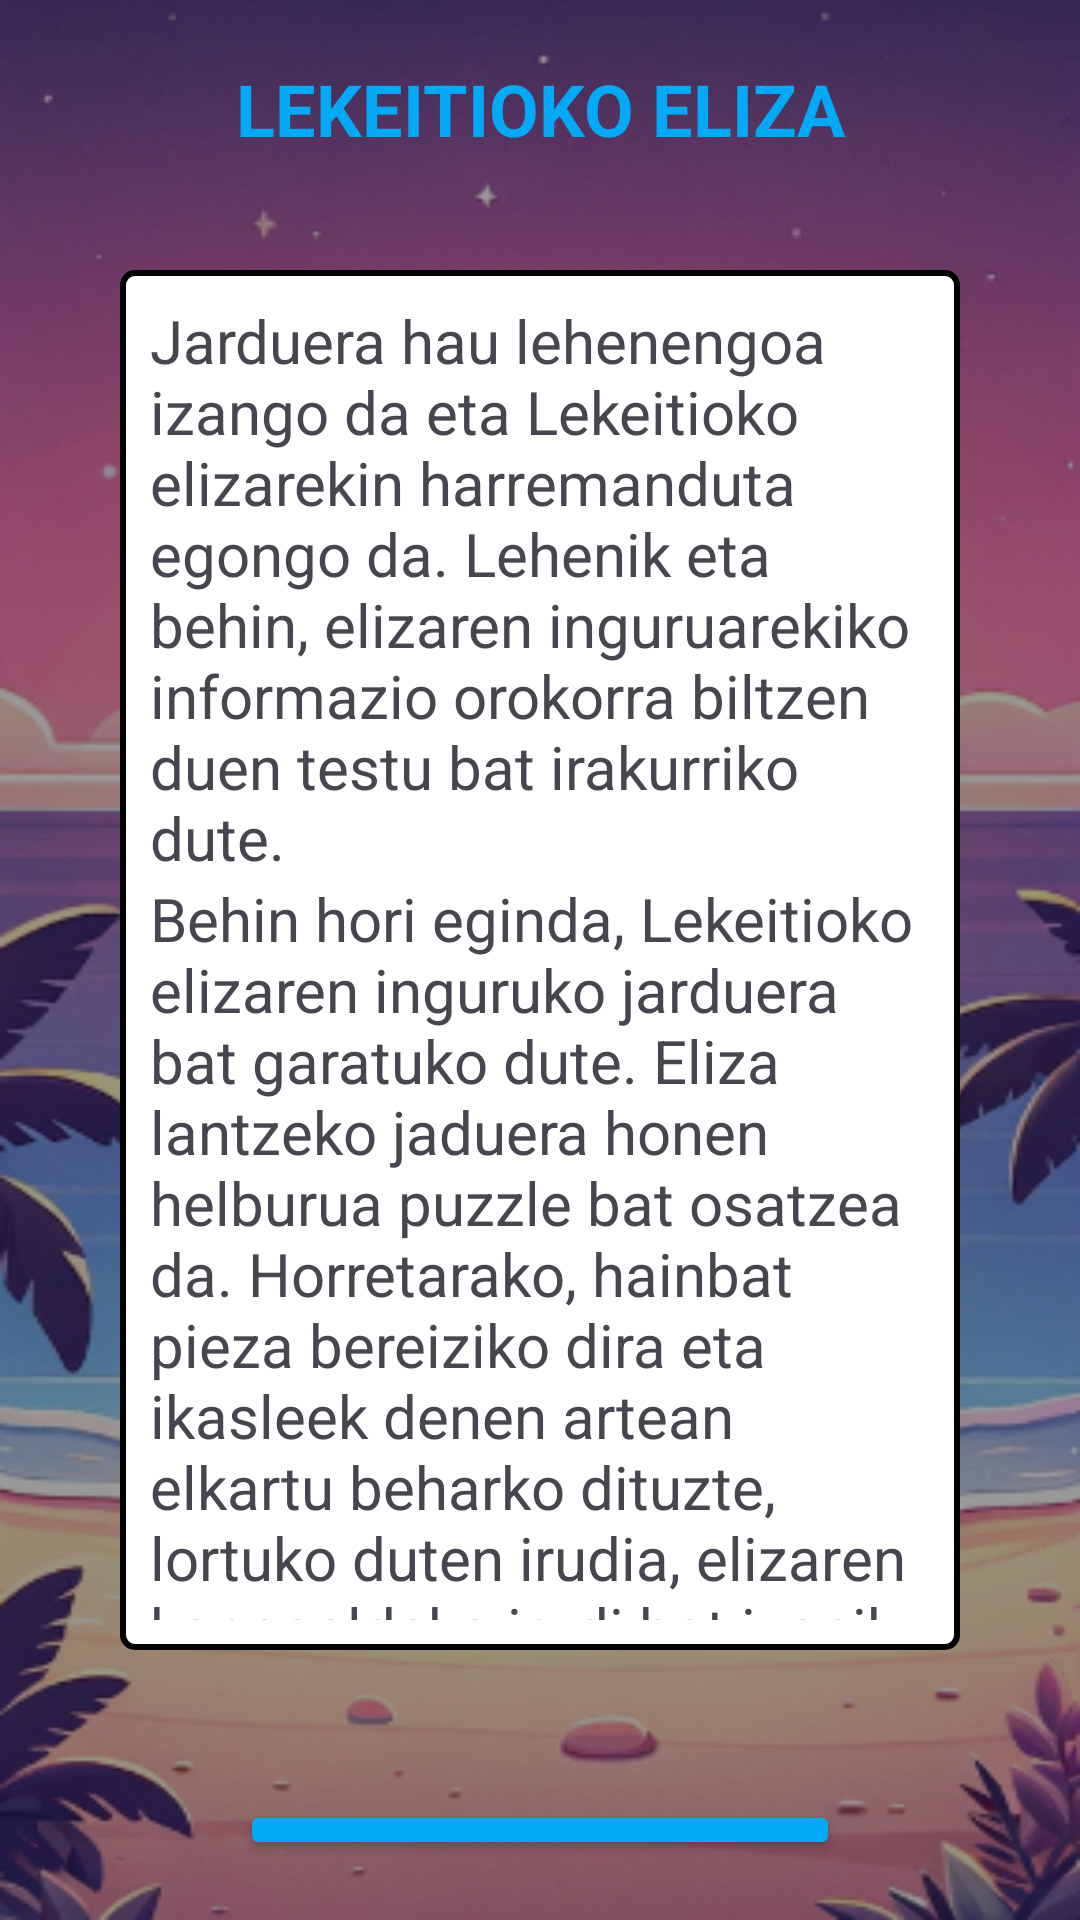

Android layout source for this screen:
<!-- AndroidManifest.xml: application theme Theme.Proyecto_Lekeitio -->
<!-- res/layout/activity_act1_enun.xml -->
<?xml version="1.0" encoding="utf-8"?>
<RelativeLayout xmlns:android="http://schemas.android.com/apk/res/android"
    xmlns:app="http://schemas.android.com/apk/res-auto"
    xmlns:tools="http://schemas.android.com/tools"
    android:layout_width="match_parent"
    android:layout_height="match_parent"
    android:orientation="vertical"
    android:gravity="center"
    android:background="@drawable/foto_fondo_2"
    tools:context=".Act1EnunActivity">
    <View
        android:layout_width="match_parent"
        android:layout_height="match_parent"
        android:background="#66000000"/>

    <LinearLayout
        android:layout_width="match_parent"
        android:layout_height="wrap_content"
        android:orientation="vertical"
        android:gravity="center_horizontal"
        android:padding="20sp">
        <LinearLayout
            android:layout_width="match_parent"
            android:layout_height="50sp">
            <TextView
                android:layout_width="match_parent"
                android:layout_height="wrap_content"
                android:textAlignment="center"
                android:textStyle="bold"
                android:textColor="#03A9F4"
                android:textSize="24sp"
                android:text="@string/lekeitioko_eliza"/>
        </LinearLayout>

        <LinearLayout
            android:layout_width="match_parent"
            android:layout_height="500sp"
            android:layout_marginBottom="30sp"
            android:orientation="vertical"
            android:padding="20sp"
            android:gravity="center">

            <LinearLayout
                android:layout_width="wrap_content"
                android:background="@drawable/borders"
                android:orientation="vertical"
                android:padding="10sp"
                android:layout_height="wrap_content">
                <TextView
                    android:layout_width="wrap_content"
                    android:layout_height="wrap_content"
                    android:text="@string/enunciadoAct1Parte1"
                    android:textSize="20sp"/>
                <TextView
                    android:layout_width="wrap_content"
                    android:layout_height="wrap_content"
                    android:text="@string/enunciadoAct1Parte2"
                    android:textSize="20sp"/>
            </LinearLayout>
        </LinearLayout>

        <Button
            android:layout_width="200sp"
            android:layout_height="wrap_content"
            android:text="@string/jarraitu"
            android:backgroundTint="#03A9F4"
            android:onClick="siguiente"/>
    </LinearLayout>
</RelativeLayout>
<!-- resources referenced by this layout -->
<resources>
  <!-- drawable borders (drawable) -->
  <?xml version="1.0" encoding="utf-8"?>
  <shape xmlns:android="http://schemas.android.com/apk/res/android">
      <solid android:color="#FFFFFF"/> 
      <stroke android:width="2dp" android:color="#000000"/> 
      <corners android:radius="4dp"/> 
  </shape>
  <!-- drawable foto_fondo_2: png bitmap (drawable, 258749 bytes) -->
  <string name="enunciadoAct1Parte1">Jarduera hau lehenengoa izango da eta Lekeitioko elizarekin harremanduta egongo da. Lehenik eta behin, elizaren inguruarekiko informazio orokorra biltzen duen testu bat irakurriko dute.</string>
  <string name="enunciadoAct1Parte2">Behin hori eginda, Lekeitioko elizaren inguruko jarduera bat garatuko dute. Eliza lantzeko jaduera honen helburua puzzle bat osatzea da. Horretarako, hainbat pieza bereiziko dira eta ikasleek denen artean elkartu beharko dituzte, lortuko duten irudia, elizaren kanpoaldeko irudi bat izanik.</string>
  <string name="jarraitu">Jarraitu</string>
  <string name="lekeitioko_eliza">LEKEITIOKO ELIZA</string>
  <style name="Theme.Proyecto_Lekeitio" parent="Base.Theme.Proyecto_Lekeitio">
      </style>
  <style name="Base.Theme.Proyecto_Lekeitio" parent="Theme.Material3.DayNight.NoActionBar">
      </style>
</resources>
